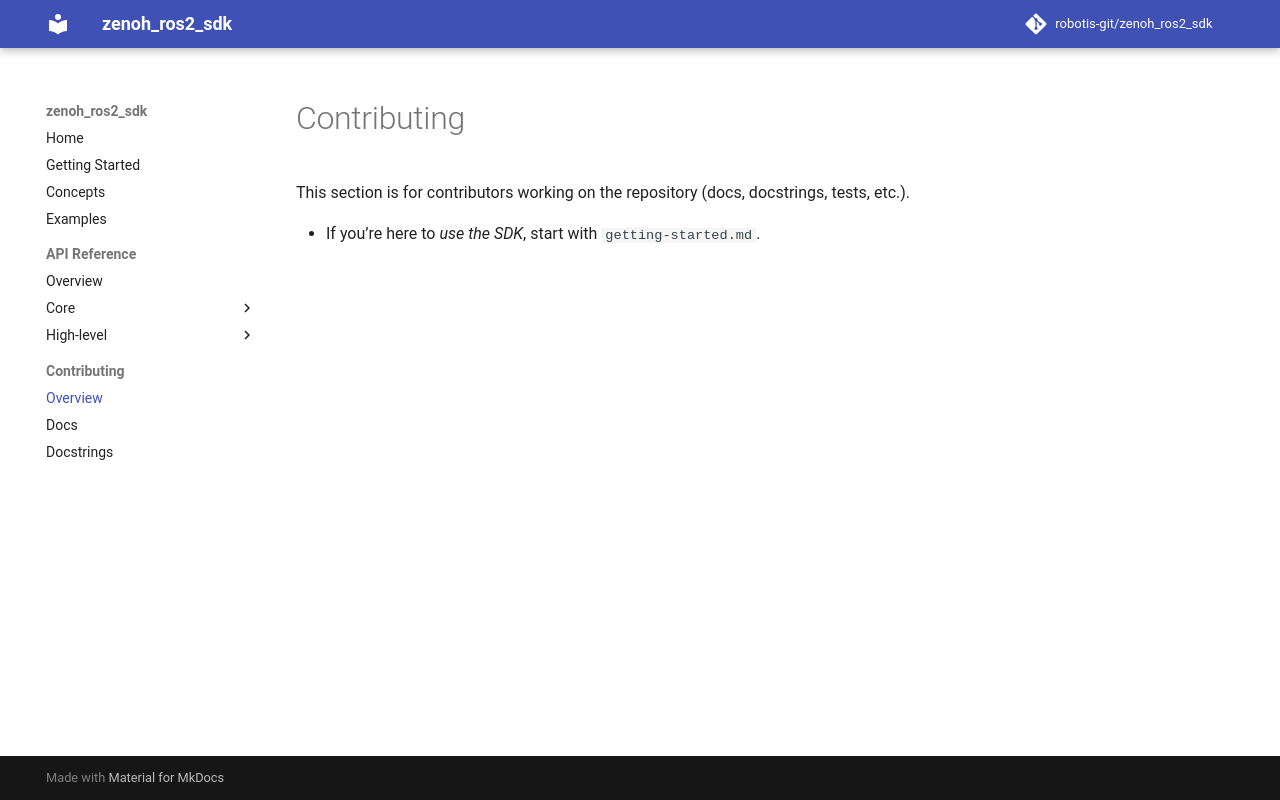

repository: ROBOTIS-GIT/zenoh_ros2_sdk · page: contributing/index.html · generator: mkdocs

# Contributing

This section is for contributors working on the repository (docs, docstrings, tests, etc.).

- If you’re here to *use the SDK*, start with `getting-started.md`.
